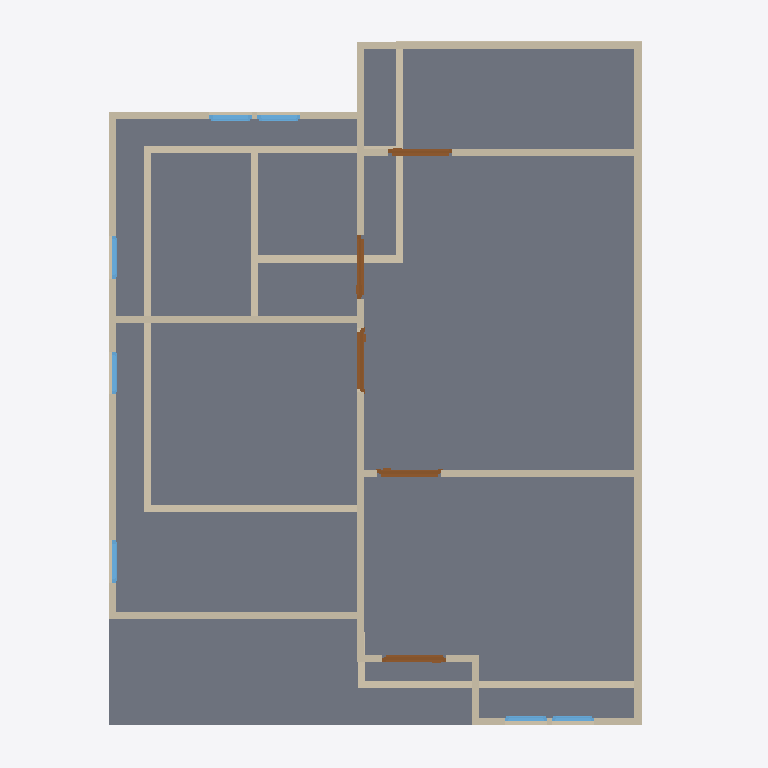
Plan cut of the same IFC building model at storey '2F' (level 3.00 m, cut at 4.40 m), seen from above with north up, elements coloured by IFC class: 25 walls (beige), 7 windows (light blue), 5 doors (brown), 2 slabs (grey). Cut surfaces are drawn darker.
Extent 10.0 m × 10.0 m × 7.0 m (x, y, z). Storeys (3): GF at 0.00 m; 2F at 3.00 m; roof at 6.00 m. Elements (56): 28 IfcWall, 15 IfcWindow, 9 IfcDoor, 3 IfcSlab, 1 IfcRoof.

HEADER;
FILE_DESCRIPTION(('ViewDefinition[DesignTransferView]'),'2;1');
FILE_NAME('s03-activity.ifc','2025-09-03T21:32:40+08:00',(''),(''),'IfcOpenShell 0.8.3-post1','Bonsai 0.8.3-post1','');
FILE_SCHEMA(('IFC4'));
ENDSEC;
DATA;
#1=IFCPROJECT('2dcNc35ufE$xFYwij2JG8D',$,'My Project',$,$,$,$,(#14,#26),#9);
#31=IFCSITE('3ekfyYEsTAl9UgJtuffpQy',$,'My Site',$,$,#54,$,$,$,$,$,$,$,$);
#37=IFCBUILDING('2fy3p75LfAMRcmdcgalLRu',$,'My Building',$,$,#60,$,$,$,$,$,$);
#43=IFCBUILDINGSTOREY('0i5kbwxM52fOdJcswJtOst',$,'GF',$,$,#66,$,$,$,$);
#67=IFCBUILDINGSTOREY('3bN9KC2zTBpxfkzzxjtZyX',$,'2F',$,$,#4211,$,$,$,$);
#4168=IFCBUILDINGSTOREY('3BuuUSoXPEXxdhlSp5u6K2',$,'roof',$,$,#4221,$,$,$,$);
#5118=IFCSLAB('00JhTdm3T7AetwFjPRjJfd',$,'Slab',$,$,#5126,#5133,$,$);
#5141=IFCSLAB('35$5eTso50gwGkh_L1csWS',$,'Slab',$,$,#5148,#5155,$,$);
#4706=IFCWALL('1djSIULQr4w8lY2TIh7H$H',$,'Wall',$,$,#4717,#4712,$,$);
#4298=IFCWALL('2jXkqrorb1yhkvFNMx2hXz',$,'Wall',$,$,#4528,#4304,$,$);
#2591=IFCWALL('28X4hYfIb1y9TggA9A09pB',$,'Wall',$,$,#2602,#2597,$,$);
#4222=IFCWALL('2cn4qIHar6qujRrTmQFhOz',$,'Wall',$,$,#4234,#4229,$,$);
#2873=IFCWALL('33LDwmkMnCVQ6k0aOxLTPS',$,'Wall',$,$,#2884,#2879,$,$);
#4323=IFCWALL('1xCKxhAtL0ffQ5IQFVnak6',$,'Wall',$,$,#4560,#4329,$,$);
#5188=IFCWALL('0pVW_pdcD4L8NOBU9EvC$o',$,'Wall',$,$,#5257,#5194,$,$);
#5163=IFCWALL('0scTLvXyP7Y96S7IPw59IO',$,'Wall',$,$,#5174,#5169,$,$);
#1115=IFCWALL('2WcWFOwZf97BmC9PWmKWGT',$,'Wall',$,$,#1126,#1121,$,$);
#2228=IFCWALL('2wXwKK1a19hQ8ZDPagtBuF',$,'Wall',$,$,#2239,#2234,$,$);
#5309=IFCWALL('2C82M0LtvDHBqpmt_0X3ps',$,'Wall',$,$,#5748,#5315,$,$);
#5347=IFCWALL('0tjtDdVw1BF88qVZlCdpvo',$,'Wall',$,$,#5591,#5353,$,$);
#4273=IFCWALL('2ygV1cmqfD5Bts$UCWh7em',$,'Wall',$,$,#4284,#4279,$,$);
#687=IFCWALL('29clDKeH15pA5eI92ooUCd',$,'Wall',$,$,#698,#693,$,$);
#725=IFCWALL('1Un0oEMR190e1T5v_VSeW2',$,'Wall',$,$,#1708,#731,$,$);
#5271=IFCWALL('2os97jwSX0BeVlhRrXy59h',$,'Wall',$,$,#5694,#5277,$,$);
#4681=IFCWALL('1XLyw4fPDCkQ_f14yc2AMS',$,'Wall',$,$,#4873,#4687,$,$);
#750=IFCWALL('28UEl8pb9COPNHx$alZx0k',$,'Wall',$,$,#1966,#756,$,$);
#1077=IFCWALL('3lVCH6olf7yekgJlQZEfms',$,'Wall',$,$,#1088,#1083,$,$);
#4248=IFCWALL('0YRWBbdLD62wubGu8h9Out',$,'Wall',$,$,#4469,#4254,$,$);
#5564=IFCDOOR('02gS0vE3P62wn00s8CPIHo',$,'Door',$,$,#5617,#5572,$,2.0,0.899999976158142,$,$,$);
#5618=IFCDOOR('3WG2US7_X6_e0nv$GUDXpg',$,'Door',$,$,#5666,#5626,$,2.0,0.899999976158142,$,$,$);
#4656=IFCWALL('2cBjENytXC4AafP37UQC0i',$,'Wall',$,$,#4841,#4662,$,$);
#5499=IFCDOOR('2eIez2CZrEP84GROVnGtpU',$,'Door',$,$,#5563,#5508,$,2.0,0.899999976158142,$,$,$);
#5721=IFCDOOR('1fQ3rBfWT84ODdQav3V1st',$,'Door',$,$,#5774,#5729,$,2.0,0.899999976158142,$,$,$);
#5667=IFCDOOR('1cSxRSwZHCge2zQj4TxZnv',$,'Door',$,$,#5720,#5675,$,2.0,0.899999976158142,$,$,$);
#4631=IFCWALL('0zMfOjRPzA68ytNBsrNRXL',$,'Wall',$,$,#4642,#4637,$,$);
#5022=IFCWALL('0U5fPuerjDsx$IFJO9ri5B',$,'Wall',$,$,#5064,#5028,$,$);
#6350=IFCWINDOW('1tjBuBsw9DiuRHSbmIGytn',$,'Window',$,$,#6398,#6358,$,0.899999976158142,0.600000023841858,$,$,$);
#6399=IFCWINDOW('29Gx8aVPT9LvEAVZAmAWjM',$,'Window',$,$,#6447,#6407,$,0.899999976158142,0.600000023841858,$,$,$);
#1039=IFCWALL('1LBvnaVzX67Q46W_IGE$Ik',$,'Wall',$,$,#1050,#1045,$,$);
#6138=IFCWINDOW('0WKEzw$01FvB_RaVgk_jY$',$,'Window',$,$,#6202,#6147,$,0.899999976158142,0.600000023841858,$,$,$);
#6252=IFCWINDOW('1WvLWNYGT1dh4I1Xh2EIrZ',$,'Window',$,$,#6300,#6260,$,0.899999976158142,0.600000023841858,$,$,$);
#6203=IFCWINDOW('3Cg9q2mCr21PRch4mi7uN1',$,'Window',$,$,#6251,#6211,$,0.899999976158142,0.600000023841858,$,$,$);
#6024=IFCWINDOW('3y$kEzf8f19RbOAXTqz0Et',$,'Window',$,$,#6088,#6033,$,0.899999976158142,0.600000023841858,$,$,$);
#6089=IFCWINDOW('2xvFj8hO1CdAv_g4VSYun7',$,'Window',$,$,#6137,#6097,$,0.899999976158142,0.600000023841858,$,$,$);
#2152=IFCWALL('1uCK1gYQb1AgWPD6YdmBHX',$,'Wall',$,$,#2163,#2158,$,$);
ENDSEC;